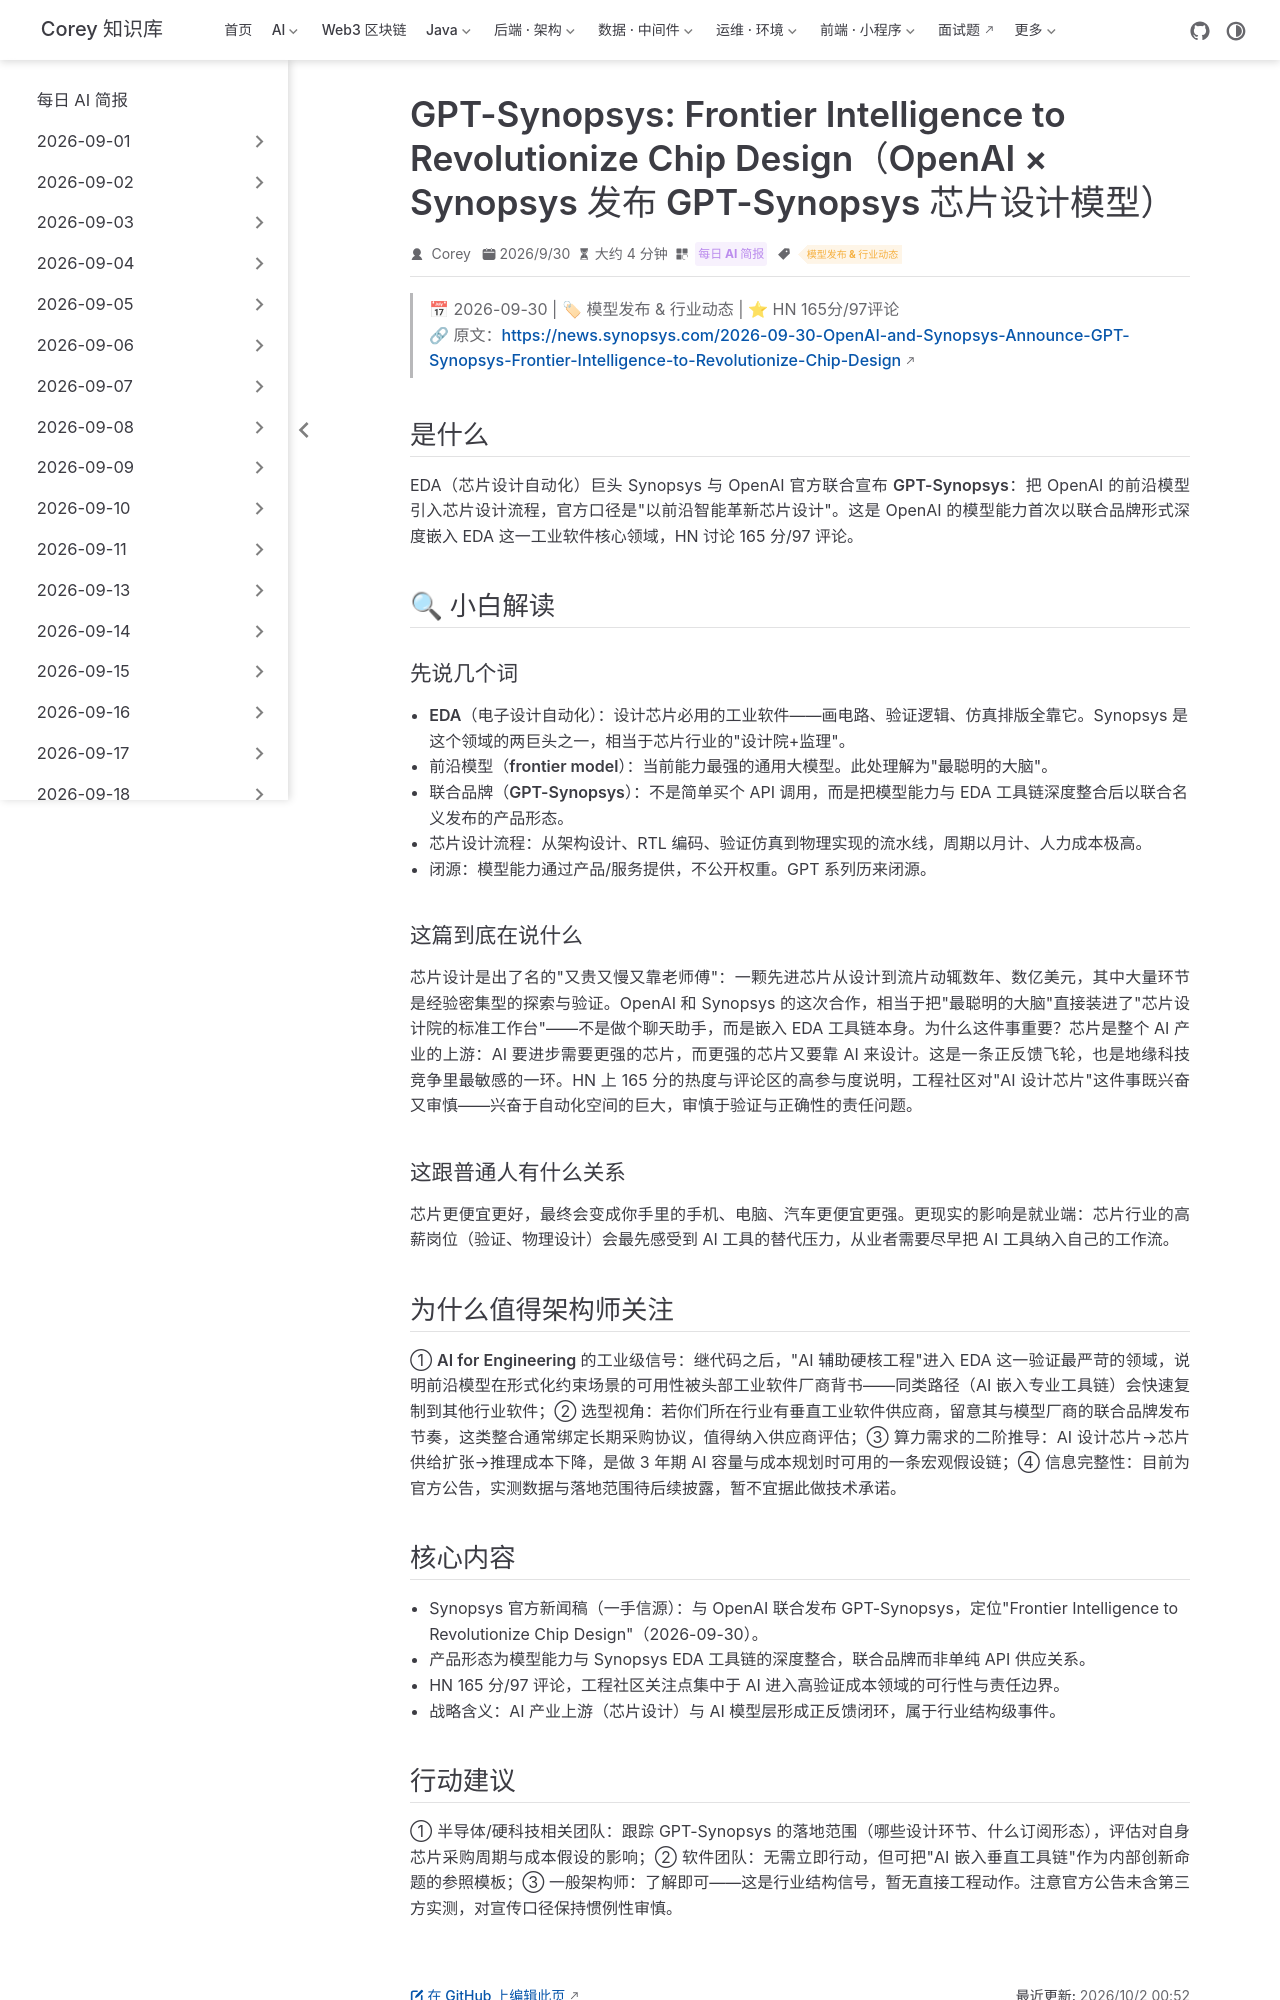

repository: code-corey/code-corey.github.io · page: News/2026-10-02/07-gpt-synopsys-chip-design.html · generator: jekyll

---
title: "GPT-Synopsys: Frontier Intelligence to Revolutionize Chip Design（OpenAI × Synopsys 发布 GPT-Synopsys 芯片设计模型）"
shortTitle: "GPT-Synopsys 芯片设计"
sidebarGroup: "2026-10-02"
order: 7
date: 2026-09-30
category:
  - "每日 AI 简报"
tag:
  - "模型发布 & 行业动态"
description: "Synopsys 与 OpenAI 官方宣布 GPT-Synopsys，把前沿模型引入 EDA 芯片设计流程，HN 165 分，AI 进入最硬核的工程领域。"
---

# GPT-Synopsys: Frontier Intelligence to Revolutionize Chip Design（OpenAI × Synopsys 发布 GPT-Synopsys 芯片设计模型）

> 📅 2026-09-30 | 🏷 模型发布 & 行业动态 | ⭐ HN 165分/97评论
> 🔗 原文：https://news.synopsys.com/2026-09-30-OpenAI-and-Synopsys-Announce-GPT-Synopsys-Frontier-Intelligence-to-Revolutionize-Chip-Design

## 是什么

EDA（芯片设计自动化）巨头 Synopsys 与 OpenAI 官方联合宣布 **GPT-Synopsys**：把 OpenAI 的前沿模型引入芯片设计流程，官方口径是"以前沿智能革新芯片设计"。这是 OpenAI 的模型能力首次以联合品牌形式深度嵌入 EDA 这一工业软件核心领域，HN 讨论 165 分/97 评论。

## 🔍 小白解读

### 先说几个词

- **EDA（电子设计自动化）**：设计芯片必用的工业软件——画电路、验证逻辑、仿真排版全靠它。Synopsys 是这个领域的两巨头之一，相当于芯片行业的"设计院+监理"。
- **前沿模型（frontier model）**：当前能力最强的通用大模型。此处理解为"最聪明的大脑"。
- **联合品牌（GPT-Synopsys）**：不是简单买个 API 调用，而是把模型能力与 EDA 工具链深度整合后以联合名义发布的产品形态。
- **芯片设计流程**：从架构设计、RTL 编码、验证仿真到物理实现的流水线，周期以月计、人力成本极高。
- **闭源**：模型能力通过产品/服务提供，不公开权重。GPT 系列历来闭源。

### 这篇到底在说什么

芯片设计是出了名的"又贵又慢又靠老师傅"：一颗先进芯片从设计到流片动辄数年、数亿美元，其中大量环节是经验密集型的探索与验证。OpenAI 和 Synopsys 的这次合作，相当于把"最聪明的大脑"直接装进了"芯片设计院的标准工作台"——不是做个聊天助手，而是嵌入 EDA 工具链本身。为什么这件事重要？芯片是整个 AI 产业的上游：AI 要进步需要更强的芯片，而更强的芯片又要靠 AI 来设计。这是一条正反馈飞轮，也是地缘科技竞争里最敏感的一环。HN 上 165 分的热度与评论区的高参与度说明，工程社区对"AI 设计芯片"这件事既兴奋又审慎——兴奋于自动化空间的巨大，审慎于验证与正确性的责任问题。

### 这跟普通人有什么关系

芯片更便宜更好，最终会变成你手里的手机、电脑、汽车更便宜更强。更现实的影响是就业端：芯片行业的高薪岗位（验证、物理设计）会最先感受到 AI 工具的替代压力，从业者需要尽早把 AI 工具纳入自己的工作流。

## 为什么值得架构师关注

① **AI for Engineering 的工业级信号**：继代码之后，"AI 辅助硬核工程"进入 EDA 这一验证最严苛的领域，说明前沿模型在形式化约束场景的可用性被头部工业软件厂商背书——同类路径（AI 嵌入专业工具链）会快速复制到其他行业软件；② **选型视角**：若你们所在行业有垂直工业软件供应商，留意其与模型厂商的联合品牌发布节奏，这类整合通常绑定长期采购协议，值得纳入供应商评估；③ **算力需求的二阶推导**：AI 设计芯片→芯片供给扩张→推理成本下降，是做 3 年期 AI 容量与成本规划时可用的一条宏观假设链；④ 信息完整性：目前为官方公告，实测数据与落地范围待后续披露，暂不宜据此做技术承诺。
